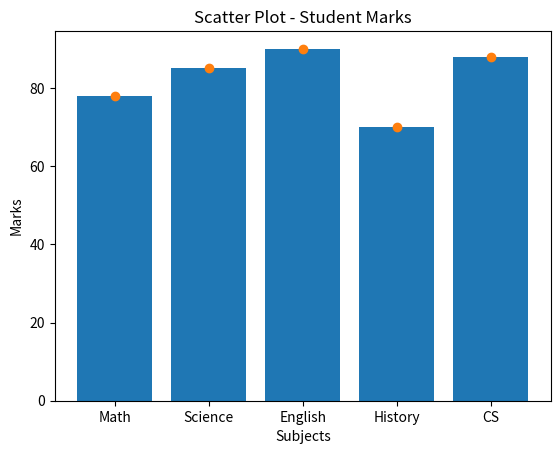

Generate this figure with matplotlib:
import matplotlib.pyplot as plt

# Sample Data
subjects = ["Math", "Science", "English", "History", "CS"]
marks = [78, 85, 90, 70, 88]

# Histogram
plt.title("Histogram of Student Marks")
plt.xlabel("Subjects")
plt.ylabel("Marks")
plt.bar(subjects, marks)
plt.show()

# Scatter Plot
plt.title("Scatter Plot - Student Marks")
plt.xlabel("Subjects")
plt.ylabel("Marks")
plt.scatter(subjects, marks)
plt.show()
